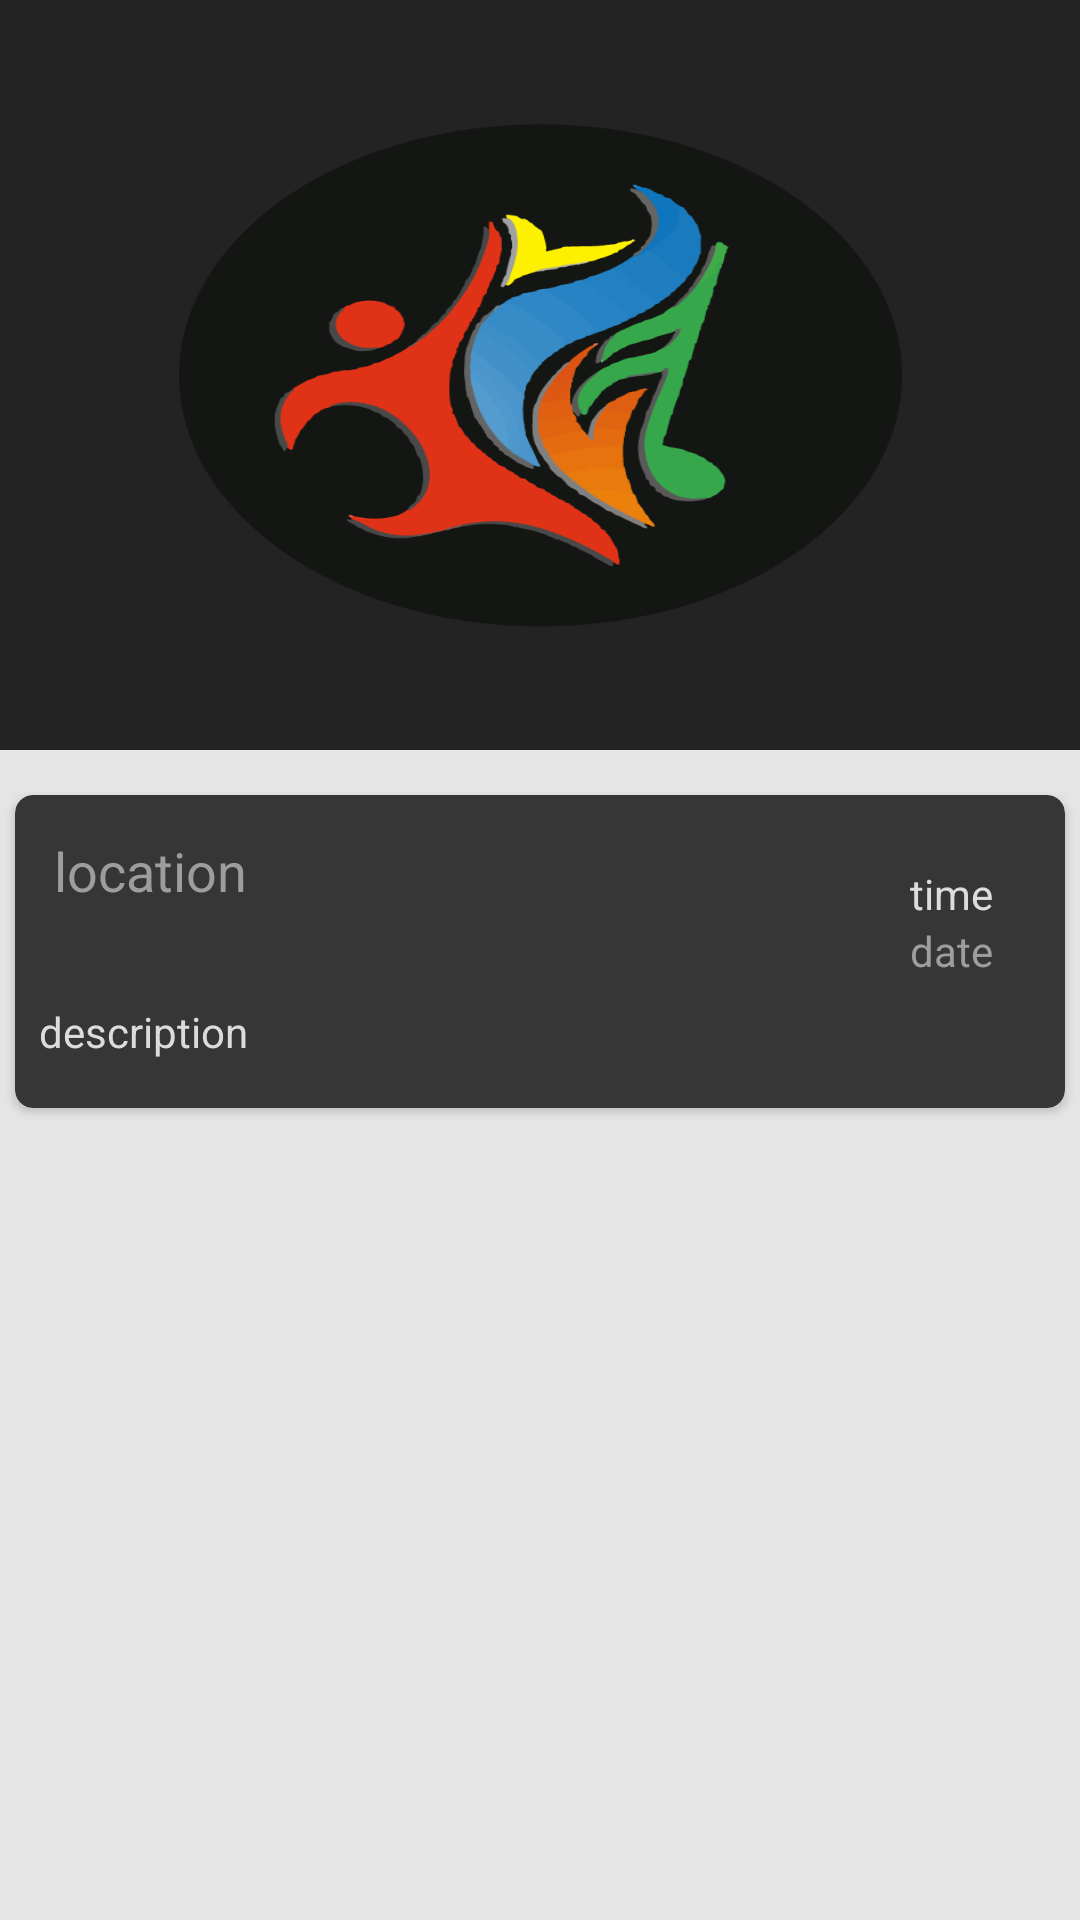

Android layout source for this screen:
<!-- AndroidManifest.xml: application theme AppTheme -->
<!-- res/layout/activity_eventonclick.xml -->
<?xml version="1.0" encoding="utf-8"?>
<android.support.design.widget.CoordinatorLayout
    xmlns:android="http://schemas.android.com/apk/res/android"
    xmlns:app="http://schemas.android.com/apk/res-auto"
    android:layout_width="match_parent"
    android:layout_height="match_parent">

    <android.support.v4.widget.NestedScrollView
        android:layout_width="match_parent"
        android:layout_height="match_parent"
        android:background="#ffe5e5e5"
        app:layout_behavior="@string/appbar_scrolling_view_behavior">

        <LinearLayout
            android:layout_width="match_parent"
            android:layout_height="match_parent"
            android:orientation="vertical"
            android:paddingTop="10dp">

            <include layout="@layout/card_eventcolapsing" />

        </LinearLayout>

    </android.support.v4.widget.NestedScrollView>

    <android.support.design.widget.AppBarLayout
        android:id="@+id/appBarLayout"
        android:layout_width="match_parent"
        android:layout_height="250dp"
        app:theme="@style/ThemeOverlay.AppCompat.Dark">

        <android.support.design.widget.CollapsingToolbarLayout
            android:id="@+id/collapsing_toolbar"
            android:layout_width="match_parent"
            android:layout_height="match_parent"
            app:contentScrim="?attr/colorPrimary"
            app:layout_scrollFlags="scroll|exitUntilCollapsed">

            <ImageView
                android:layout_width="match_parent"
                android:layout_height="match_parent"
                android:scaleType="centerCrop"
                android:fitsSystemWindows="true"
                android:background="@drawable/eventmanager2"
                app:layout_collapseMode="parallax"/>

            <android.support.v7.widget.Toolbar
                android:id="@+id/toolbar2"
                android:layout_height="?attr/actionBarSize"
                android:layout_width="match_parent"
                app:layout_collapseMode="pin" />

        </android.support.design.widget.CollapsingToolbarLayout>

    </android.support.design.widget.AppBarLayout>

</android.support.design.widget.CoordinatorLayout>
<!-- res/layout/card_eventcolapsing.xml (included above) -->
<?xml version="1.0" encoding="utf-8"?>
<android.support.v7.widget.CardView
    xmlns:card_view="http://schemas.android.com/apk/res-auto"
    xmlns:android="http://schemas.android.com/apk/res/android"
    android:layout_width="match_parent"
    android:layout_height="wrap_content"
    android:id="@+id/card"
    android:layout_marginTop="5dp"
    android:layout_marginLeft="5dp"
    android:layout_marginRight="5dp"
    android:layout_marginBottom="5dp"
    card_view:cardCornerRadius="6dp"
    android:elevation="5dp"
    card_view:cardBackgroundColor="#363636">

    <RelativeLayout
        android:id="@+id/contactuslayout"
        android:layout_width="match_parent"
        android:layout_height="wrap_content"
        android:layout_gravity="center_horizontal"
        android:paddingLeft="8dp"
        android:paddingTop="8dp"
        android:paddingRight="8dp"
        android:paddingBottom="8dp"
        android:layout_marginBottom="8dp">

        <TextView
            android:text="time"
            android:layout_width="wrap_content"
            android:layout_height="wrap_content"
            android:layout_alignBottom="@+id/locationtf"
            android:layout_alignParentRight="true"
            android:layout_alignParentEnd="true"
            android:layout_marginRight="16dp"
            android:layout_marginEnd="16dp"
            android:id="@+id/timetf"
            android:textColor="#dcdcdc"
            />

        <TextView
            android:text="description"
            android:layout_width="wrap_content"
            android:layout_height="wrap_content"
            android:id="@+id/descripstiontf"
            android:layout_marginTop="27dp"
            android:textColor="#dcdcdc"
            android:layout_alignParentLeft="true"
            android:layout_alignParentStart="true"
            android:layout_below="@+id/locationtf"/>

        <TextView
            android:layout_width="wrap_content"
            android:layout_height="wrap_content"
            android:textAppearance="?android:attr/textAppearanceLarge"
            android:text="location"
            android:id="@+id/locationtf"
            android:padding="5dp"
            android:textColor="#9d9d9d"
            android:textAlignment="center"
            android:textSize="18dp"
            android:layout_alignParentTop="true"
            android:layout_alignParentLeft="true"
            android:layout_alignParentStart="true" />

        <TextView
            android:text="date"
            android:layout_width="wrap_content"
            android:layout_height="wrap_content"
            android:layout_below="@+id/timetf"
            android:layout_alignRight="@+id/timetf"
            android:layout_alignEnd="@+id/timetf"
            android:id="@+id/datetf"
            android:textColor="#9d9d9d"
            />

    </RelativeLayout>


</android.support.v7.widget.CardView>
<!-- resources referenced by this layout -->
<resources>
  <!-- drawable eventmanager2: png bitmap (drawable, 11804 bytes) -->
  <style name="AppTheme" parent="Theme.AppCompat.Light.DarkActionBar">
          
          <item name="colorPrimary">@color/colorPrimary</item>
          <item name="colorPrimaryDark">@color/colorPrimaryDark</item>
          <item name="colorAccent">@color/colorAccent</item>
          <item name="windowActionBar">false</item>
          <item name="windowNoTitle">true</item>
      </style>
  <color name="colorPrimary">#232323</color>
  <color name="colorPrimaryDark">#020202</color>
  <color name="colorAccent">#4043ff</color>
</resources>
